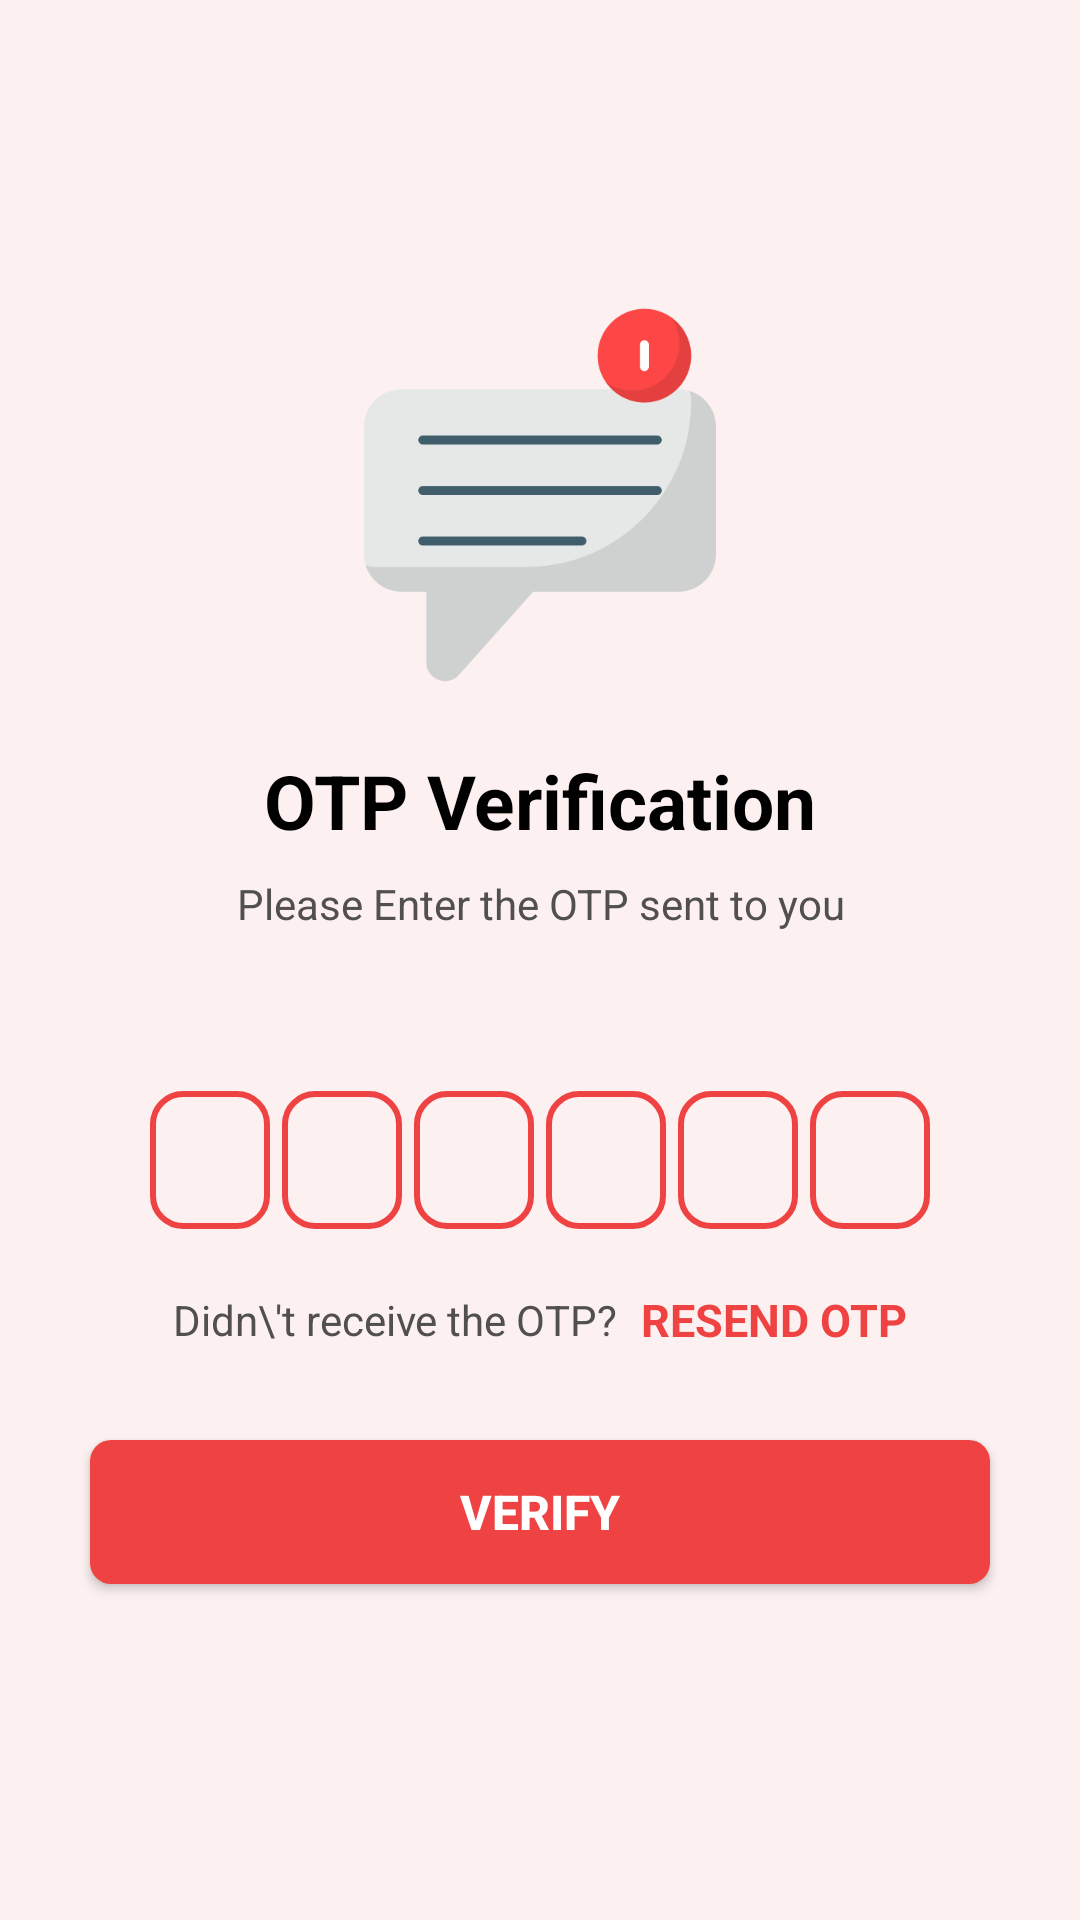

This screen was rendered from an Android layout file. Write that file and the resources it references.
<!-- AndroidManifest.xml: application theme Theme.CardioCare -->
<!-- res/layout/activity_verify_otp2.xml -->
<?xml version="1.0" encoding="utf-8"?>
<ScrollView xmlns:android="http://schemas.android.com/apk/res/android"
    xmlns:app="http://schemas.android.com/apk/res-auto"
    xmlns:tools="http://schemas.android.com/tools"
    android:layout_width="match_parent"
    android:layout_height="match_parent"
    android:overScrollMode="never"
    android:scrollbars="none"
    android:background="#28EAA49E"
    tools:context=".VerifyOTP2Activity">

    <LinearLayout
        android:layout_width="match_parent"
        android:layout_height="match_parent"
        android:gravity="center_horizontal"
        android:orientation="vertical">


        <ImageView
            android:id="@+id/imageView2"
            android:layout_width="130dp"
            android:layout_height="130dp"
            android:layout_marginTop="100dp"
            android:contentDescription="@string/app_name"
            app:srcCompat="@drawable/sms2"/>

        <TextView
            android:layout_width="wrap_content"
            android:layout_height="wrap_content"
            android:layout_marginTop="20dp"
            android:text="OTP Verification"
            android:textColor="@color/black"
            android:textSize="25sp"
            android:textStyle="bold"/>

        <TextView
            android:layout_width="match_parent"
            android:layout_height="wrap_content"
            android:layout_marginTop="8dp"
            android:layout_marginLeft="50dp"
            android:layout_marginStart="50dp"
            android:layout_marginEnd="50dp"
            android:gravity="center"
            android:text="Please Enter the OTP sent to you"
            android:textColor="#514F4F"
            android:textSize="14sp"/>

        <TextView
            android:id="@+id/textmobile"
            android:layout_width="match_parent"
            android:layout_height="wrap_content"
            android:layout_marginStart="50dp"
            android:layout_marginTop="4dp"
            android:layout_marginEnd="50dp"
            android:gravity="center"
            android:textColor="@color/black"
            android:textSize="14sp"
            android:textStyle="bold"/>


        <LinearLayout
            android:layout_width="match_parent"
            android:layout_height="wrap_content"
            android:layout_marginTop="30dp"
            android:gravity="center"
            android:orientation="horizontal">


            <EditText
                android:id="@+id/inputotp1"
                android:layout_width="40dp"
                android:layout_height="46dp"
                android:background="@drawable/bg_box"
                android:gravity="center"
                android:imeOptions="actionNext"
                android:importantForAutofill="no"
                android:inputType="number"
                android:maxLength="1"
                android:textColor="@color/black"
                android:textSize="24sp"
                android:textStyle="bold"
                tools:ignore="LabelFor"/>

            <EditText
                android:id="@+id/inputotp2"
                android:layout_width="40dp"
                android:layout_height="46dp"
                android:layout_marginStart="4dp"
                android:layout_marginLeft="4dp"
                android:background="@drawable/bg_box"
                android:gravity="center"
                android:imeOptions="actionNext"
                android:importantForAutofill="no"
                android:inputType="number"
                android:maxLength="1"
                android:textColor="@color/black"
                android:textSize="24sp"
                android:textStyle="bold"
                tools:ignore="LabelFor"/>

            <EditText
                android:id="@+id/inputotp3"
                android:layout_width="40dp"
                android:layout_height="46dp"
                android:layout_marginStart="4dp"
                android:layout_marginLeft="4dp"
                android:background="@drawable/bg_box"
                android:gravity="center"
                android:imeOptions="actionNext"
                android:importantForAutofill="no"
                android:inputType="number"
                android:maxLength="1"
                android:textColor="@color/black"
                android:textSize="24sp"
                android:textStyle="bold"
                tools:ignore="LabelFor"/>

            <EditText
                android:id="@+id/inputotp4"
                android:layout_width="40dp"
                android:layout_height="46dp"
                android:layout_marginStart="4dp"
                android:layout_marginLeft="4dp"
                android:background="@drawable/bg_box"
                android:gravity="center"
                android:imeOptions="actionNext"
                android:importantForAutofill="no"
                android:inputType="number"
                android:maxLength="1"
                android:textColor="@color/black"
                android:textSize="24sp"
                android:textStyle="bold"
                tools:ignore="LabelFor"/>

            <EditText
                android:id="@+id/inputotp5"
                android:layout_width="40dp"
                android:layout_height="46dp"
                android:layout_marginStart="4dp"
                android:layout_marginLeft="4dp"
                android:background="@drawable/bg_box"
                android:gravity="center"
                android:imeOptions="actionNext"
                android:importantForAutofill="no"
                android:inputType="number"
                android:maxLength="1"
                android:textColor="@color/black"
                android:textSize="24sp"
                android:textStyle="bold"
                tools:ignore="LabelFor"/>

            <EditText
                android:id="@+id/inputotp6"
                android:layout_width="40dp"
                android:layout_height="46dp"
                android:layout_marginStart="4dp"
                android:layout_marginLeft="4dp"
                android:background="@drawable/bg_box"
                android:gravity="center"
                android:imeOptions="actionNext"
                android:importantForAutofill="no"
                android:inputType="number"
                android:maxLength="1"
                android:textColor="@color/black"
                android:textSize="24sp"
                android:textStyle="bold"
                tools:ignore="LabelFor"/>

        </LinearLayout>

        <LinearLayout
            android:layout_width="match_parent"
            android:layout_height="wrap_content"
            android:layout_marginTop="20dp"
            android:gravity="center"
            android:orientation="horizontal">

            <TextView
                android:layout_width="wrap_content"
                android:layout_height="wrap_content"
                android:text="Didn\'t receive the OTP?"
                android:textColor="#514F4F"
                android:textSize="14sp"/>

            <TextView
                android:id="@+id/resend"
                android:layout_width="wrap_content"
                android:layout_height="wrap_content"
                android:layout_marginStart="8dp"
                android:text="@string/resend"
                android:textColor="#EF4343"
                android:textSize="15sp"
                android:textStyle="bold"/>

        </LinearLayout>

        <FrameLayout
            android:layout_width="match_parent"
            android:layout_height="wrap_content">

            <androidx.appcompat.widget.AppCompatButton
                android:id="@+id/verifybtn"
                android:layout_width="match_parent"
                android:layout_height="wrap_content"
                android:backgroundTint="#EF4343"
                android:layout_margin="30dp"
                android:text="VERIFY"
                android:background="@drawable/btn"
                android:textColor="@color/white"
                android:textStyle="bold"
                android:textSize="16sp"/>

            <ProgressBar
                android:id="@+id/progbar"
                android:layout_width="35dp"
                android:layout_height="35dp"
                android:layout_gravity="center"
                android:visibility="gone"/>

        </FrameLayout>

    </LinearLayout>

</ScrollView>
<!-- resources referenced by this layout -->
<resources>
  <color name="black">#FF000000</color>
  <color name="white">#FFFFFFFF</color>
  <!-- drawable bg_box (drawable) -->
  <?xml version="1.0" encoding="utf-8"?>
  <shape xmlns:android="http://schemas.android.com/apk/res/android"
       android:shape="rectangle">
  
      <stroke android:width="2dp"
          android:color="#EF4343"/>
  
      <corners
          android:radius="10dp"/>
  
  </shape>
  <!-- drawable btn (drawable) -->
  <?xml version="1.0" encoding="utf-8"?>
  <shape xmlns:android="http://schemas.android.com/apk/res/android">
      <solid android:color="#FB3F31"/>
      <corners android:radius="7dp"/>
  </shape>
  <!-- drawable sms2: png bitmap (drawable, 13365 bytes) -->
  <string name="app_name">CardioCare</string>
  <string name="resend">RESEND OTP</string>
  <style name="Theme.CardioCare" parent="Theme.MaterialComponents.DayNight.DarkActionBar">
          
          <item name="colorPrimary">@color/purple_500</item>
          <item name="colorPrimaryVariant">@color/purple_700</item>
          <item name="colorOnPrimary">@color/white</item>
          
          <item name="colorSecondary">@color/teal_200</item>
          <item name="colorSecondaryVariant">@color/teal_700</item>
          <item name="colorOnSecondary">@color/black</item>
          
          <item name="android:statusBarColor">#EF4343</item>
          
  
      </style>
  <color name="purple_500">#FF6565</color>
  <color name="purple_700">#EF4343</color>
  <color name="teal_200">#EF4343</color>
  <color name="teal_700">#EF4343</color>
</resources>
